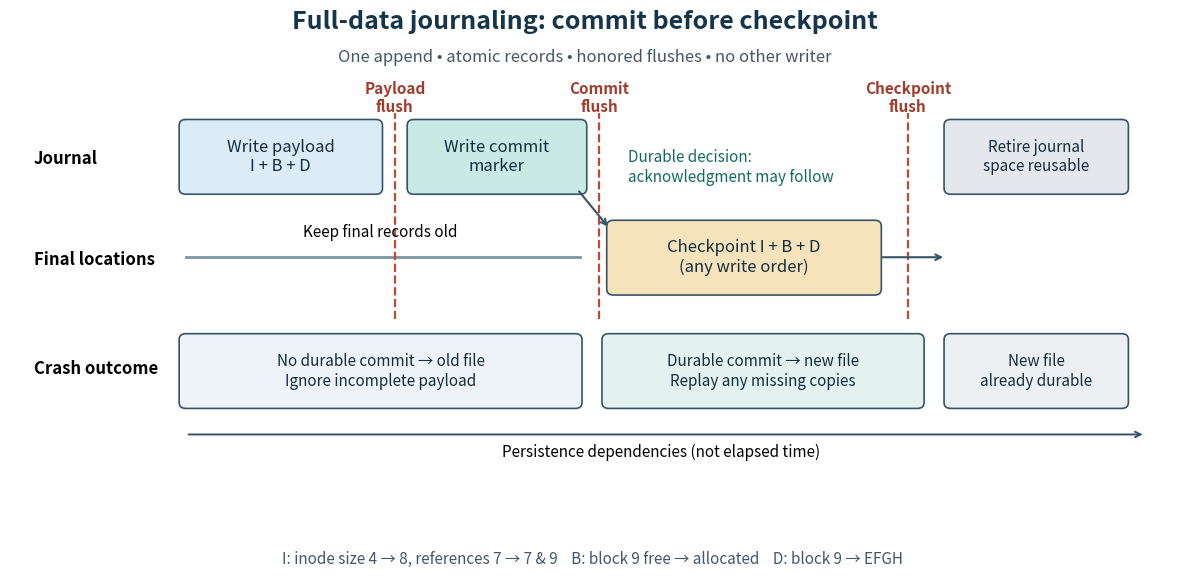

Source code (Python): (Note: this script raises an exception after producing the figure.)
"""Draw a full-data redo journal timeline; tested with Python 3.14,
matplotlib 3.10.7 and numpy 2.3.5. Run from _media to write the PNG there.
The horizontal positions express dependencies, not measured durations.
"""

from pathlib import Path

import matplotlib.pyplot as plt
from matplotlib.patches import FancyBboxPatch


def main():
    fig, ax = plt.subplots(figsize=(12, 6.1), dpi=100, facecolor="white")
    ax.set(xlim=(-0.25, 12), ylim=(-0.6, 5.5))
    ax.axis("off")
    fig.subplots_adjust(left=0.015, right=0.985, top=0.93, bottom=0.09)
    ax.text(5.8, 5.3, "Full-data journaling: commit before checkpoint", ha="center",
            fontsize=18, weight="bold", color="#15354a")
    ax.text(5.8, 4.91, "One append • atomic records • honored flushes • no other writer",
            ha="center", fontsize=12, color="#435667")

    def box(x, y, width, text, color, fontsize=12):
        ax.add_patch(FancyBboxPatch((x, y), width, 0.75, boxstyle="round,pad=0.07",
                                   facecolor=color, edgecolor="#365466", linewidth=1.2))
        ax.text(x + width / 2, y + 0.375, text, ha="center", va="center",
                fontsize=fontsize, color="#132e3e")

    for y, label in [(3.75, "Journal"), (2.55, "Final locations"), (1.25, "Crash outcome")]:
        ax.text(0, y, label, fontsize=12, weight="bold", va="center")

    box(1.6, 3.4, 2.0, "Write payload\nI + B + D", "#dcecf7")
    box(4.0, 3.4, 1.75, "Write commit\nmarker", "#c8e9e4")
    box(9.65, 3.4, 1.8, "Retire journal\nspace reusable", "#e4e7ec", 11)
    box(6.1, 2.2, 2.75, "Checkpoint I + B + D\n(any write order)", "#f7e3bb")
    ax.plot([1.6, 5.75], [2.58, 2.58], color="#7d94a1", lw=2)
    ax.text(3.65, 2.82, "Keep final records old", ha="center", fontsize=11)
    ax.annotate("", xy=(9.6, 2.58), xytext=(8.9, 2.58),
                arrowprops={"arrowstyle": "->", "color": "#365466", "lw": 1.5})

    for x, label in [(3.8, "Payload\nflush"), (5.95, "Commit\nflush"), (9.2, "Checkpoint\nflush")]:
        ax.plot([x, x], [1.85, 4.3], color="#b84c35", lw=1.6, linestyle="--")
        ax.text(x, 4.48, label, ha="center", va="center", fontsize=11,
                color="#a13d2d", weight="bold")

    ax.annotate("", xy=(6.06, 2.92), xytext=(5.72, 3.39),
                arrowprops={"arrowstyle": "->", "color": "#365466", "lw": 1.5})
    ax.text(6.25, 3.65, "Durable decision:\nacknowledgment may follow", fontsize=11,
            color="#126b5c", va="center")
    box(1.6, 0.85, 4.1, "No durable commit → old file\nIgnore incomplete payload", "#edf3f8", 11)
    box(6.05, 0.85, 3.25, "Durable commit → new file\nReplay any missing copies", "#e3f2ee", 11)
    box(9.65, 0.85, 1.8, "New file\nalready durable", "#edf0f3", 11)
    ax.annotate("", xy=(11.7, 0.47), xytext=(1.6, 0.47),
                arrowprops={"arrowstyle": "->", "color": "#365466", "lw": 1.4})
    ax.text(6.6, 0.2, "Persistence dependencies (not elapsed time)", ha="center", fontsize=11)
    fig.text(0.5, 0.025, "I: inode size 4 → 8, references 7 → 7 & 9    B: block 9 free → allocated    D: block 9 → EFGH",
             ha="center", fontsize=11, color="#435667")
    fig.savefig(Path.cwd() / (Path(__file__).stem + ".png"), facecolor="white", transparent=False)
    plt.close(fig)


if __name__ == "__main__":
    main()
